Run: headless pygame with SDL's dummy video driver; simulated clock (each Clock.tick advances the game by its frame time, no real sleeping); random seed 0; keys injected as events and as key.get_pressed() state; no mouse input.
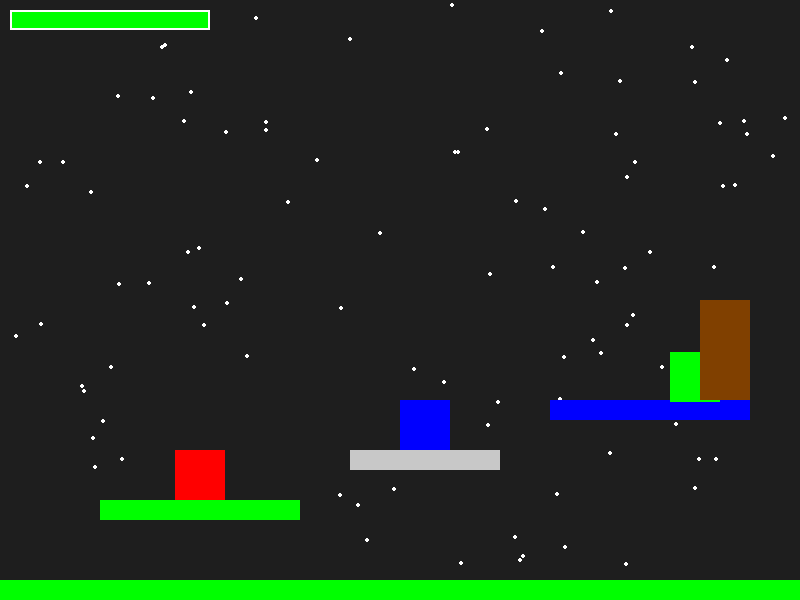
Frame 1 of 4 · flips 1–60 · no input
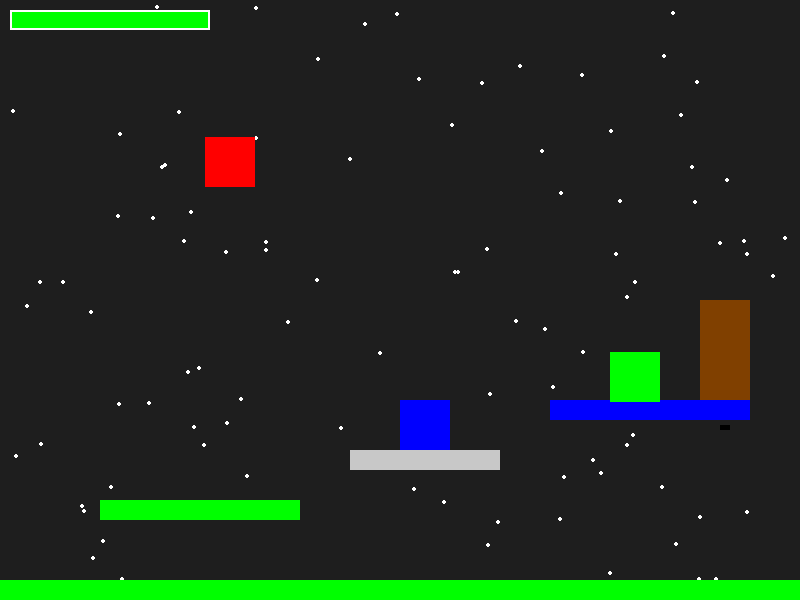
Frame 2 of 4 · flips 61–180 · tapped SPACE, RETURN · held RIGHT (→), D
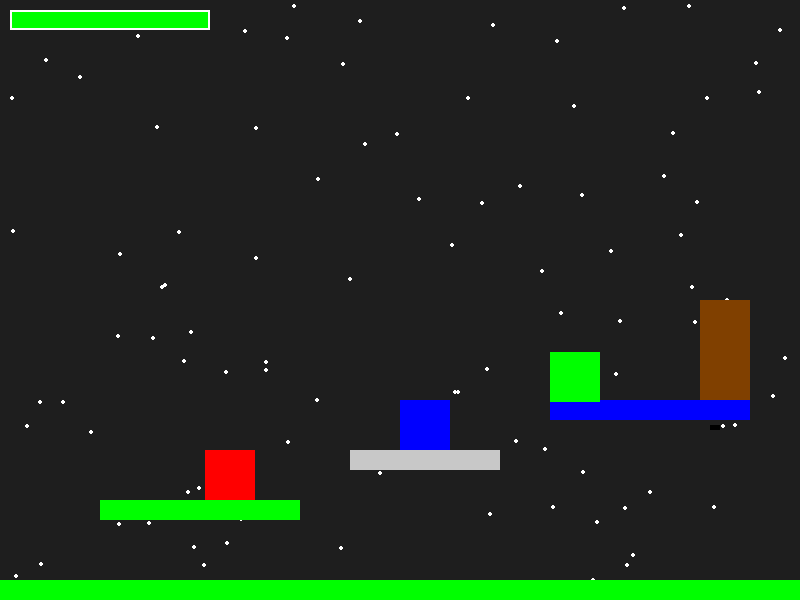
Frame 3 of 4 · flips 181–300 · held DOWN (↓), S
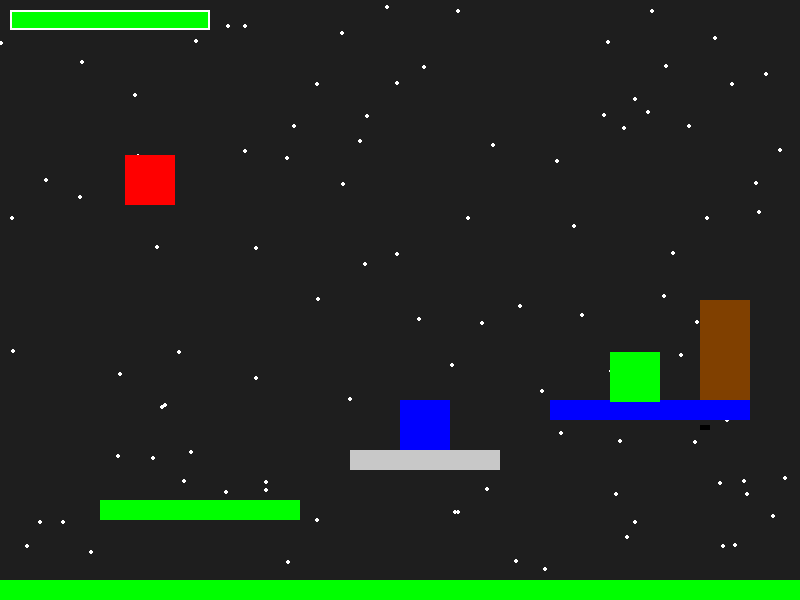
Frame 4 of 4 · flips 301–420 · held LEFT (←), A, UP (↑), W

The pygame program that drew these frames:

import pygame
import random

# Initialize Pygame
pygame.init()

# Constants
WIDTH, HEIGHT = 800, 600
WHITE = (255, 255, 255)
DARK_GRAY = (30, 30, 30)  # Dark background color
SNOW_COLOR = (255, 255, 255)  # Snow color (white)
SNOWFLAKE_COUNT = 100  # Number of snowflakes
snowflakes = [(random.randint(0, WIDTH), random.randint(0, HEIGHT)) for _ in range(SNOWFLAKE_COUNT)]  # Initial snowflake positions
RED = (255, 0, 0)
GREEN = (0, 255, 0)
BLUE = (0, 0, 255)
GRAY = (200, 200, 200)
BLACK = (0, 0, 0)
CHIMNEY_COLOR = (128, 64, 0)
GRAVITY = 0.5
JUMP_FORCE = 10
MAX_HEALTH = 6
SNOW_SLOWDOWN = 3
ICE_SPEEDUP = 5
PARENT_DAMAGE = 1
CEO_DAMAGE = 2
PROJECTILE_SPEED = 5
ENEMY_SPEED = 2

# Set up the display
window = pygame.display.set_mode((WIDTH, HEIGHT))
pygame.display.set_caption("Presence of Presents - CEO Projectiles")

# Player class
class Player(pygame.sprite.Sprite):
    def __init__(self):
        super().__init__()
        self.image = pygame.Surface((50, 50))  # Placeholder for Santa
        self.image.fill(RED)
        self.rect = self.image.get_rect()
        self.rect.center = (WIDTH // 4, HEIGHT // 4)
        self.vel_x = 0
        self.vel_y = 0
        self.on_ground = False
        self.health = MAX_HEALTH

    def update(self, platforms, enemies, projectiles, chimney):
        keys = pygame.key.get_pressed()

        # Horizontal movement
        self.vel_x = 0
        if keys[pygame.K_LEFT]:
            self.vel_x = -5
        if keys[pygame.K_RIGHT]:
            self.vel_x = 5

        # Jumping
        if keys[pygame.K_SPACE] and self.on_ground:
            self.vel_y = -JUMP_FORCE
            self.on_ground = False

        # Apply gravity
        self.vel_y += GRAVITY

        # Update position
        self.rect.x += self.vel_x
        self.rect.y += self.vel_y

        # Check for collisions with platforms
        self.collide(platforms)

        # Check for collisions with enemies
        self.check_enemy_collision(enemies)

        # Check for collisions with projectiles
        self.check_projectile_collision(projectiles)

        # Check for reaching the chimney
        self.check_chimney_collision(chimney)

        # Ground collision
        if self.rect.bottom >= HEIGHT:
            self.rect.bottom = HEIGHT
            self.vel_y = 0
            self.on_ground = True
            self.respawn()

    def collide(self, platforms):
        self.on_ground = False
        for platform in platforms:
            if pygame.sprite.collide_rect(self, platform):
                if platform.type == 'snow':
                    self.rect.y -= SNOW_SLOWDOWN
                elif platform.type == 'ice':
                    self.rect.x += ICE_SPEEDUP if self.vel_x > 0 else -ICE_SPEEDUP

                if self.vel_y > 0:  # Falling
                    self.rect.bottom = platform.rect.top
                    self.vel_y = 0
                    self.on_ground = True

    def check_enemy_collision(self, enemies):
        for enemy in enemies:
            if pygame.sprite.collide_rect(self, enemy):
                if isinstance(enemy, Parent):
                    self.take_damage(PARENT_DAMAGE)
                elif isinstance(enemy, CEO):
                    self.take_damage(CEO_DAMAGE)

    def check_projectile_collision(self, projectiles):
        for projectile in projectiles:
            if pygame.sprite.collide_rect(self, projectile):
                self.take_damage(CEO_DAMAGE)
                projectile.kill()  # Remove projectile after collision

    def check_chimney_collision(self, chimney):
        if pygame.sprite.collide_rect(self, chimney):
            global current_level
            current_level += 1
            self.rect.center = (WIDTH // 4, HEIGHT // 4)
            load_level(current_level)

    def take_damage(self, amount):
        self.health -= amount
        if self.health <= 0:
            self.health = 0
            self.respawn()

    def respawn(self):
        self.rect.center = (WIDTH // 4, HEIGHT // 4)
        self.health = MAX_HEALTH

# Platform class
class Platform(pygame.sprite.Sprite):
    def __init__(self, x, y, width, height, type):
        super().__init__()
        self.image = pygame.Surface((width, height))
        self.rect = self.image.get_rect()
        self.rect.x = x
        self.rect.y = y
        self.type = type

        if type == 'snow':
            self.image.fill(GRAY)
        elif type == 'ice':
            self.image.fill(BLUE)
        else:
            self.image.fill(GREEN)

# Parent class (Melee attacker)
class Parent(pygame.sprite.Sprite):
    def __init__(self, x, y, ice_platform):
        super().__init__()
        self.image = pygame.Surface((50, 50))
        self.image.fill(GREEN)
        self.rect = self.image.get_rect()
        self.rect.x = x
        self.rect.y = y
        self.direction = 1
        self.ice_platform = ice_platform

    def update(self):
        # Check if Parent is on the ice platform
        if self.rect.colliderect(self.ice_platform.rect):
            self.rect.x += self.direction * ENEMY_SPEED
            # Reverse direction if hitting ice platform boundaries
            if self.rect.right >= self.ice_platform.rect.right or self.rect.left <= self.ice_platform.rect.left:
                self.direction *= -1
        else:
            self.rect.x = max(self.rect.x, self.ice_platform.rect.left)  # Snap back to ice platform

# CEO class (Ranged attacker)
class CEO(pygame.sprite.Sprite):
    def __init__(self, x, y):
        super().__init__()
        self.image = pygame.Surface((50, 50))
        self.image.fill(BLUE)
        self.rect = self.image.get_rect()
        self.rect.x = x
        self.rect.y = y
        self.shoot_timer = 0

    def update(self, projectiles):
        # Shooting projectiles periodically
        self.shoot_timer += 1
        if self.shoot_timer > 60:  # Shoots every second (at 60 FPS)
            self.shoot_timer = 0
            projectile = Projectile(self.rect.centerx, self.rect.centery, PROJECTILE_SPEED)
            projectiles.add(projectile)

# Projectile class
class Projectile(pygame.sprite.Sprite):
    def __init__(self, x, y, speed):
        super().__init__()
        self.image = pygame.Surface((10, 5))
        self.image.fill(BLACK)
        self.rect = self.image.get_rect()
        self.rect.x = x
        self.rect.y = y
        self.vel_x = speed

    def update(self):
        self.rect.x += self.vel_x
        if self.rect.right < 0 or self.rect.left > WIDTH:
            self.kill()

# Chimney class (Goal)
class Chimney(pygame.sprite.Sprite):
    def __init__(self, x, y):
        super().__init__()
        self.image = pygame.Surface((50, 100))
        self.image.fill(CHIMNEY_COLOR)
        self.rect = self.image.get_rect()
        self.rect.x = x
        self.rect.y = y

# Health bar display
def draw_health_bar(surface, x, y, health):
    bar_width = 200
    bar_height = 20
    fill = (health / MAX_HEALTH) * bar_width
    border_rect = pygame.Rect(x, y, bar_width, bar_height)
    fill_rect = pygame.Rect(x, y, fill, bar_height)
    pygame.draw.rect(surface, GREEN, fill_rect)
    pygame.draw.rect(surface, WHITE, border_rect, 2)

# Level loader
def load_level(level):
    platforms.empty()
    enemies.empty()
    projectiles.empty()
    all_sprites.empty()

    # Level 1
    if level == 1:
        platforms.add(Platform(100, 500, 200, 20, 'regular'))
        platforms.add(Platform(350, 450, 150, 20, 'snow'))
        ice_platform = Platform(550, 400, 200, 20, 'ice')
        platforms.add(ice_platform)
        platforms.add(Platform(0, HEIGHT - 20, WIDTH, 20, 'regular'))  # Ground platform
        enemies.add(Parent(550, 352, ice_platform))
        enemies.add(CEO(400, 400))
        chimney.rect.topleft = (700, 300)

    all_sprites.add(player)
    all_sprites.add(platforms)
    all_sprites.add(enemies)
    all_sprites.add(chimney)

# Main game loop
def main():
    global current_level, platforms, enemies, projectiles, all_sprites, player, chimney

    # Initialize variables
    current_level = 1
    platforms = pygame.sprite.Group()
    enemies = pygame.sprite.Group()
    projectiles = pygame.sprite.Group()
    all_sprites = pygame.sprite.Group()
    player = Player()
    chimney = Chimney(700, 300)

    # Load the first level
    load_level(current_level)

    running = True
    clock = pygame.time.Clock()

    while running:
        for event in pygame.event.get():
            if event.type == pygame.QUIT:
                running = False

        # Update player and platforms
        player.update(platforms, enemies, projectiles, chimney)

        # Update enemies and projectiles
        for enemy in enemies:
            if isinstance(enemy, CEO):
                enemy.update(projectiles)
            else:
                enemy.update()
        projectiles.update()

        # Dark background
        window.fill(DARK_GRAY)

        # Snowfall effect
        for i, (x, y) in enumerate(snowflakes):
            pygame.draw.circle(window, SNOW_COLOR, (x, y), 2)  # Draw each snowflake as a small circle
            snowflakes[i] = (x, y + 1) if y < HEIGHT else (random.randint(0, WIDTH), 0)  # Move down or reset at top

        # Draw everything
        all_sprites.draw(window)
        projectiles.draw(window)

        # Draw health bar
        draw_health_bar(window, 10, 10, player.health)

        # Refresh the display
        pygame.display.flip()

        # Maintain 60 FPS
        clock.tick(60)

    pygame.quit()

if __name__ == "__main__":
    main()
